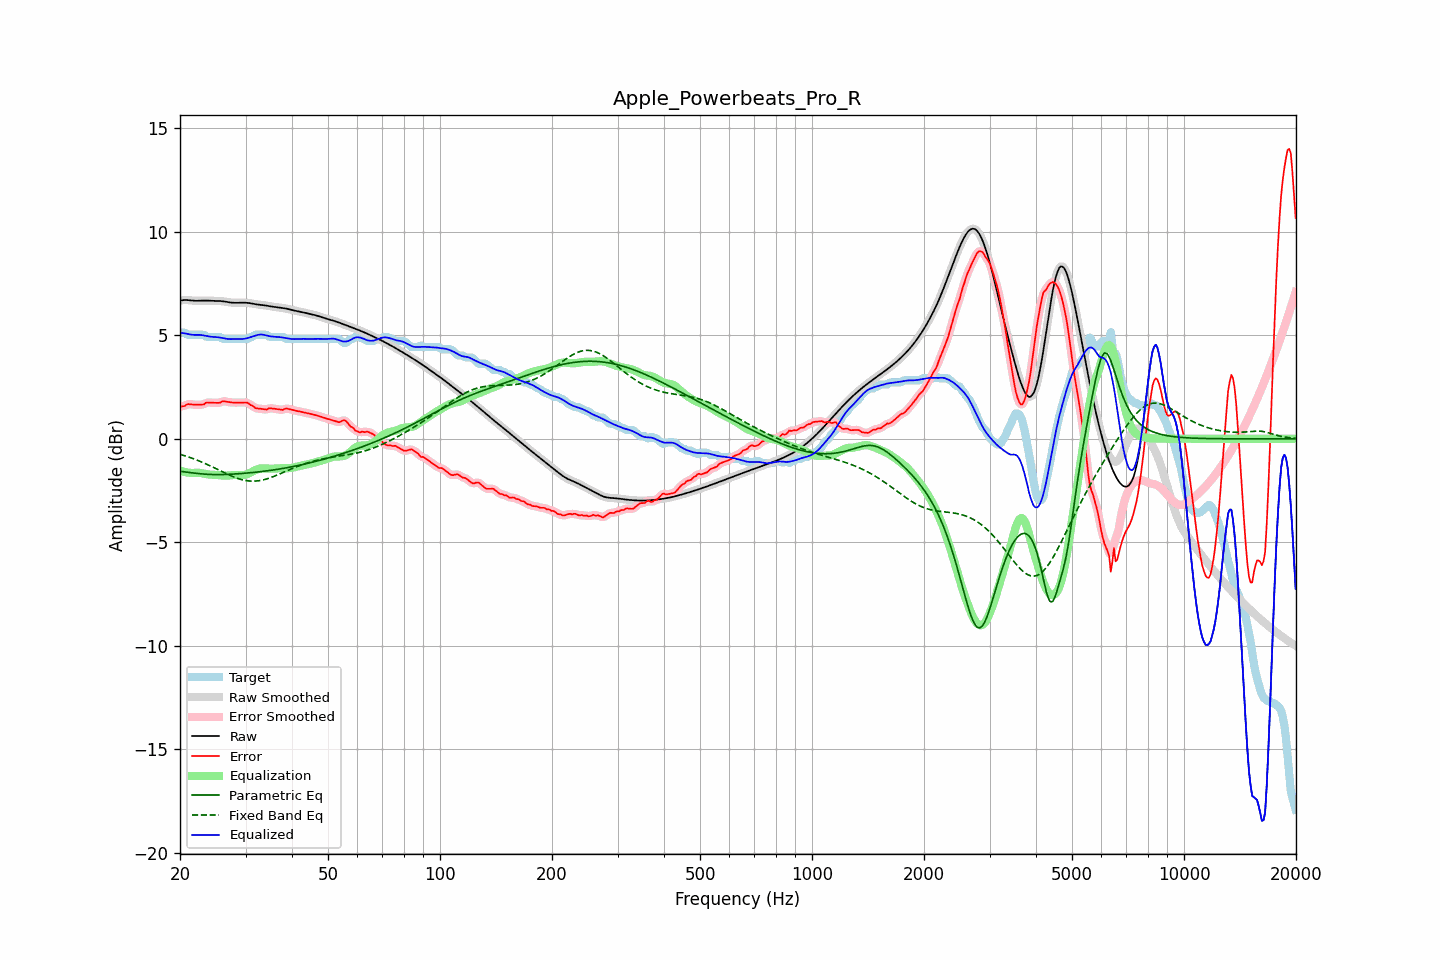

Source data for this figure (header and first rows):
frequency, raw, error, smoothed, error_smoothed, equalization, parametric_eq, fixed_band_eq, equalized_raw, equalized_smoothed, target
20.00, 6.67, 1.55, 6.67, 1.55, -1.55, -1.57, -0.75, 5.13, 5.13, 5.12
20.20, 6.68, 1.56, 6.68, 1.56, -1.57, -1.58, -0.78, 5.11, 5.11, 5.12
20.40, 6.69, 1.57, 6.69, 1.58, -1.59, -1.59, -0.80, 5.10, 5.10, 5.12
20.61, 6.70, 1.58, 6.70, 1.60, -1.61, -1.60, -0.82, 5.09, 5.09, 5.12
20.81, 6.70, 1.65, 6.70, 1.63, -1.62, -1.61, -0.85, 5.07, 5.07, 5.05
21.02, 6.69, 1.67, 6.69, 1.66, -1.64, -1.62, -0.87, 5.06, 5.06, 5.02
21.23, 6.69, 1.67, 6.69, 1.67, -1.65, -1.63, -0.90, 5.04, 5.04, 5.02
21.44, 6.68, 1.66, 6.68, 1.66, -1.65, -1.64, -0.93, 5.03, 5.03, 5.02
21.66, 6.67, 1.65, 6.67, 1.65, -1.65, -1.65, -0.96, 5.02, 5.02, 5.02
21.87, 6.66, 1.64, 6.67, 1.64, -1.65, -1.66, -0.99, 5.02, 5.02, 5.02
22.09, 6.66, 1.64, 6.66, 1.64, -1.65, -1.67, -1.02, 5.02, 5.02, 5.02
22.31, 6.66, 1.64, 6.66, 1.64, -1.64, -1.68, -1.05, 5.02, 5.02, 5.02
22.54, 6.66, 1.64, 6.66, 1.64, -1.65, -1.69, -1.08, 5.02, 5.02, 5.02
22.76, 6.67, 1.65, 6.67, 1.64, -1.66, -1.69, -1.11, 5.01, 5.01, 5.02
22.99, 6.67, 1.65, 6.67, 1.65, -1.67, -1.70, -1.14, 5.00, 5.00, 5.02
23.22, 6.67, 1.66, 6.67, 1.68, -1.69, -1.71, -1.18, 4.98, 4.98, 5.01
23.45, 6.67, 1.74, 6.67, 1.71, -1.70, -1.71, -1.21, 4.97, 4.97, 4.94
23.69, 6.67, 1.75, 6.67, 1.74, -1.72, -1.72, -1.25, 4.95, 4.95, 4.92
23.92, 6.67, 1.75, 6.67, 1.75, -1.73, -1.72, -1.28, 4.94, 4.94, 4.92
24.16, 6.66, 1.74, 6.66, 1.74, -1.73, -1.73, -1.32, 4.93, 4.93, 4.92
24.40, 6.66, 1.74, 6.66, 1.74, -1.74, -1.73, -1.36, 4.92, 4.92, 4.92
24.65, 6.66, 1.74, 6.66, 1.74, -1.74, -1.73, -1.39, 4.91, 4.92, 4.92
24.89, 6.65, 1.73, 6.66, 1.73, -1.75, -1.73, -1.43, 4.91, 4.91, 4.92
25.14, 6.65, 1.73, 6.65, 1.73, -1.75, -1.73, -1.47, 4.90, 4.90, 4.92
25.39, 6.65, 1.73, 6.65, 1.74, -1.76, -1.73, -1.51, 4.90, 4.90, 4.92
25.65, 6.65, 1.74, 6.65, 1.76, -1.76, -1.73, -1.55, 4.88, 4.88, 4.91
25.91, 6.64, 1.80, 6.64, 1.78, -1.77, -1.73, -1.58, 4.87, 4.87, 4.84
26.16, 6.63, 1.81, 6.63, 1.80, -1.78, -1.73, -1.62, 4.86, 4.86, 4.82
26.43, 6.62, 1.80, 6.62, 1.81, -1.78, -1.73, -1.66, 4.84, 4.84, 4.82
26.69, 6.61, 1.79, 6.61, 1.79, -1.78, -1.72, -1.69, 4.83, 4.83, 4.82
26.96, 6.59, 1.77, 6.59, 1.77, -1.78, -1.72, -1.73, 4.82, 4.82, 4.82
27.23, 6.58, 1.76, 6.58, 1.76, -1.77, -1.72, -1.77, 4.81, 4.81, 4.82
27.50, 6.57, 1.75, 6.57, 1.75, -1.76, -1.71, -1.80, 4.81, 4.81, 4.82
27.77, 6.57, 1.75, 6.57, 1.75, -1.75, -1.71, -1.83, 4.81, 4.81, 4.82
28.05, 6.57, 1.74, 6.57, 1.74, -1.75, -1.70, -1.86, 4.82, 4.82, 4.82
28.33, 6.57, 1.75, 6.57, 1.75, -1.75, -1.70, -1.89, 4.82, 4.82, 4.82
28.62, 6.57, 1.75, 6.57, 1.75, -1.75, -1.69, -1.92, 4.82, 4.82, 4.82
28.90, 6.57, 1.75, 6.57, 1.75, -1.76, -1.69, -1.95, 4.82, 4.82, 4.82
29.19, 6.57, 1.75, 6.57, 1.75, -1.76, -1.68, -1.97, 4.81, 4.81, 4.82
29.48, 6.57, 1.75, 6.57, 1.75, -1.76, -1.68, -1.99, 4.82, 4.82, 4.82
29.78, 6.57, 1.75, 6.57, 1.76, -1.75, -1.67, -2.01, 4.83, 4.83, 4.82
30.08, 6.57, 1.75, 6.57, 1.75, -1.73, -1.66, -2.02, 4.84, 4.84, 4.82
30.38, 6.56, 1.74, 6.56, 1.72, -1.70, -1.66, -2.03, 4.86, 4.86, 4.82
30.68, 6.55, 1.69, 6.55, 1.69, -1.67, -1.65, -2.04, 4.88, 4.88, 4.87
30.99, 6.54, 1.62, 6.54, 1.64, -1.63, -1.64, -2.05, 4.91, 4.91, 4.92
31.30, 6.52, 1.60, 6.52, 1.58, -1.59, -1.63, -2.05, 4.93, 4.93, 4.92
31.61, 6.51, 1.54, 6.51, 1.53, -1.55, -1.63, -2.05, 4.96, 4.96, 4.97
31.93, 6.50, 1.47, 6.50, 1.49, -1.51, -1.62, -2.05, 4.98, 4.98, 5.02
32.24, 6.49, 1.46, 6.49, 1.46, -1.48, -1.61, -2.04, 5.01, 5.01, 5.02
32.57, 6.48, 1.45, 6.48, 1.45, -1.45, -1.60, -2.03, 5.02, 5.02, 5.02
32.89, 6.47, 1.45, 6.47, 1.45, -1.44, -1.59, -2.02, 5.03, 5.03, 5.02
33.22, 6.46, 1.44, 6.46, 1.44, -1.43, -1.58, -2.00, 5.03, 5.03, 5.02
33.55, 6.45, 1.43, 6.45, 1.42, -1.43, -1.57, -1.98, 5.02, 5.02, 5.02
33.89, 6.44, 1.42, 6.44, 1.42, -1.43, -1.56, -1.96, 5.00, 5.00, 5.02
34.23, 6.42, 1.41, 6.42, 1.43, -1.44, -1.55, -1.94, 4.98, 4.98, 5.02
34.57, 6.41, 1.46, 6.41, 1.45, -1.44, -1.54, -1.91, 4.96, 4.96, 4.95
34.92, 6.39, 1.47, 6.40, 1.46, -1.45, -1.53, -1.89, 4.95, 4.95, 4.92
35.27, 6.38, 1.46, 6.38, 1.47, -1.45, -1.52, -1.86, 4.94, 4.94, 4.92
35.62, 6.37, 1.45, 6.37, 1.46, -1.44, -1.51, -1.83, 4.93, 4.93, 4.92
35.97, 6.37, 1.44, 6.36, 1.44, -1.44, -1.50, -1.80, 4.93, 4.93, 4.92
... 635 more rows
